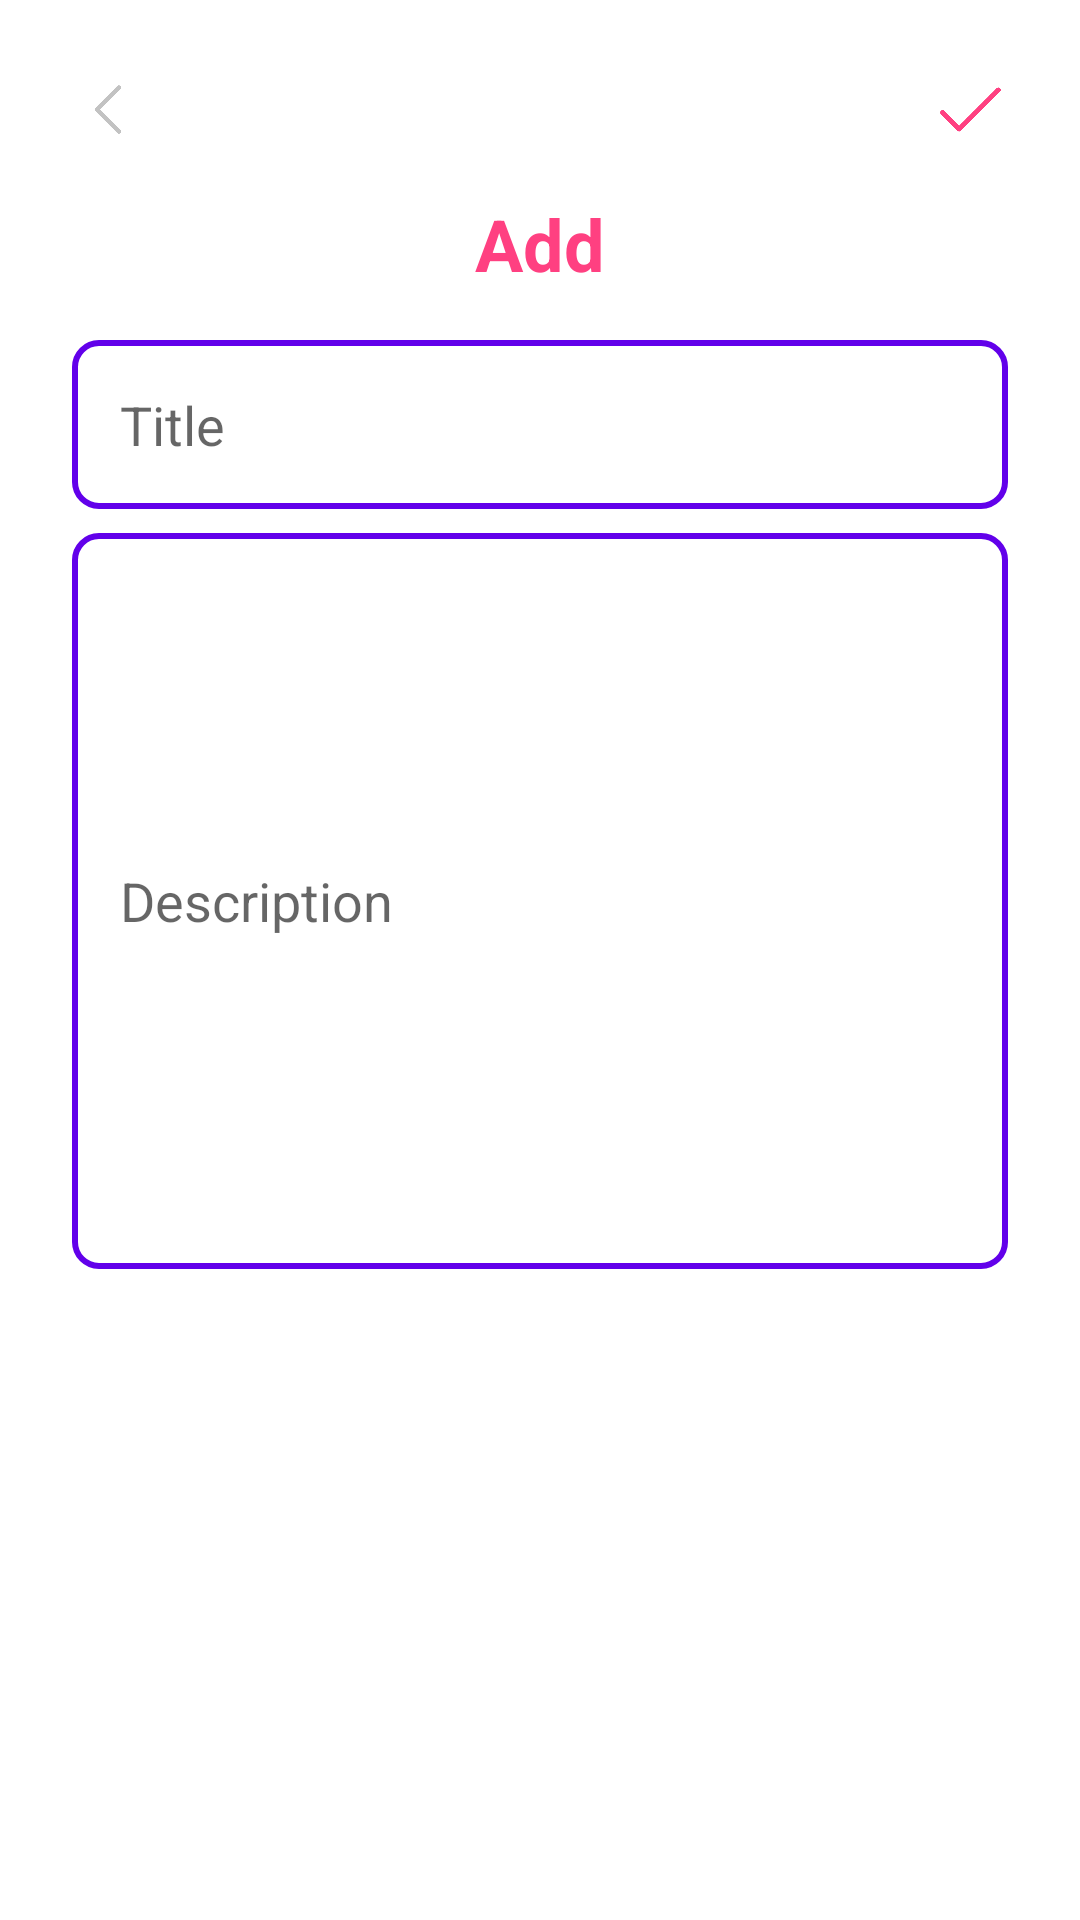

Layout XML and referenced resources for this Android screen:
<!-- AndroidManifest.xml: application theme AppTheme.NoActionBar -->
<!-- res/layout/dialog_add_note.xml -->
<?xml version="1.0" encoding="utf-8"?>
<LinearLayout xmlns:android="http://schemas.android.com/apk/res/android"
    android:layout_width="match_parent"
    android:layout_height="match_parent"
    xmlns:app="http://schemas.android.com/apk/res-auto"
    android:orientation="vertical"
    android:padding="24dp"
    android:background="@drawable/dialog_background">

    <RelativeLayout
        android:layout_width="match_parent"
        android:layout_height="wrap_content">

        <androidx.appcompat.widget.AppCompatImageView
            android:id="@+id/btCancel"
            android:layout_width="25dp"
            android:layout_height="25dp"
            android:layout_alignParentStart="true"
            app:tint="@color/grey"
            android:alpha="0.5"
            android:src="@drawable/ic_return" />

        <androidx.appcompat.widget.AppCompatImageView
            android:id="@+id/btSave"
            android:layout_width="25dp"
            android:layout_height="25dp"
            android:layout_alignParentEnd="true"
            app:tint="@color/colorAccent"
            android:src="@drawable/ic_check" />

    </RelativeLayout>

    <androidx.appcompat.widget.AppCompatTextView
        android:id="@+id/tvHeader"
        android:layout_width="match_parent"
        android:layout_height="wrap_content"
        android:layout_marginTop="16dp"
        android:layout_marginBottom="16dp"
        android:text="@string/add_note"
        android:textSize="24sp"
        android:textStyle="bold"
        android:textColor="@color/colorAccent"
        android:gravity="center"/>

    <androidx.appcompat.widget.AppCompatEditText
        android:id="@+id/edTitle"
        android:layout_width="match_parent"
        android:layout_height="wrap_content"
        android:hint="@string/title"
        android:inputType="text"
        android:padding="16dp"
        android:textSize="18sp"
        android:background="@drawable/edittext_background"/>

    <androidx.appcompat.widget.AppCompatEditText
        android:id="@+id/edDesc"
        android:layout_width="match_parent"
        android:layout_height="wrap_content"
        android:layout_marginTop="8dp"
        android:hint="@string/desc"
        android:inputType="textMultiLine"
        android:lines="10"
        android:padding="16dp"
        android:textSize="18sp"
        android:background="@drawable/edittext_background"/>

</LinearLayout>
<!-- resources referenced by this layout -->
<resources>
  <color name="colorAccent">#FF4081</color>
  <color name="grey">#858585</color>
  <!-- drawable edittext_background (drawable) -->
  <shape xmlns:android="http://schemas.android.com/apk/res/android">
      <solid android:color="@color/white"/>
      <stroke android:width="2dp" android:color="@color/color_Primary"/>
      <corners android:radius="8dp"/>
      <padding android:left="8dp" android:top="8dp" android:right="8dp" android:bottom="8dp"/>
  </shape>
  <!-- drawable ic_check: png bitmap (drawable, 2954 bytes) -->
  <!-- drawable ic_return: png bitmap (drawable, 2517 bytes) -->
  <string name="add_note">Add</string>
  <string name="desc">Description</string>
  <string name="title">Title</string>
  <style name="AppTheme.NoActionBar" parent="Theme.AppCompat.Light.NoActionBar">
          <item name="windowActionBar">false</item>
          <item name="windowNoTitle">true</item>
          <item name="android:windowBackground">@color/backgroundColor</item>
          <item name="colorPrimary">@android:color/transparent</item>
          <item name="colorPrimaryDark">@android:color/transparent</item>
          <item name="colorAccent">@color/colorAccent</item>
          <item name="android:statusBarColor">@android:color/transparent</item>
      </style>
  <color name="white">#FFFFFF</color>
  <color name="color_Primary">#6200EA</color>
  <color name="backgroundColor">#FFFFFF</color>
</resources>
